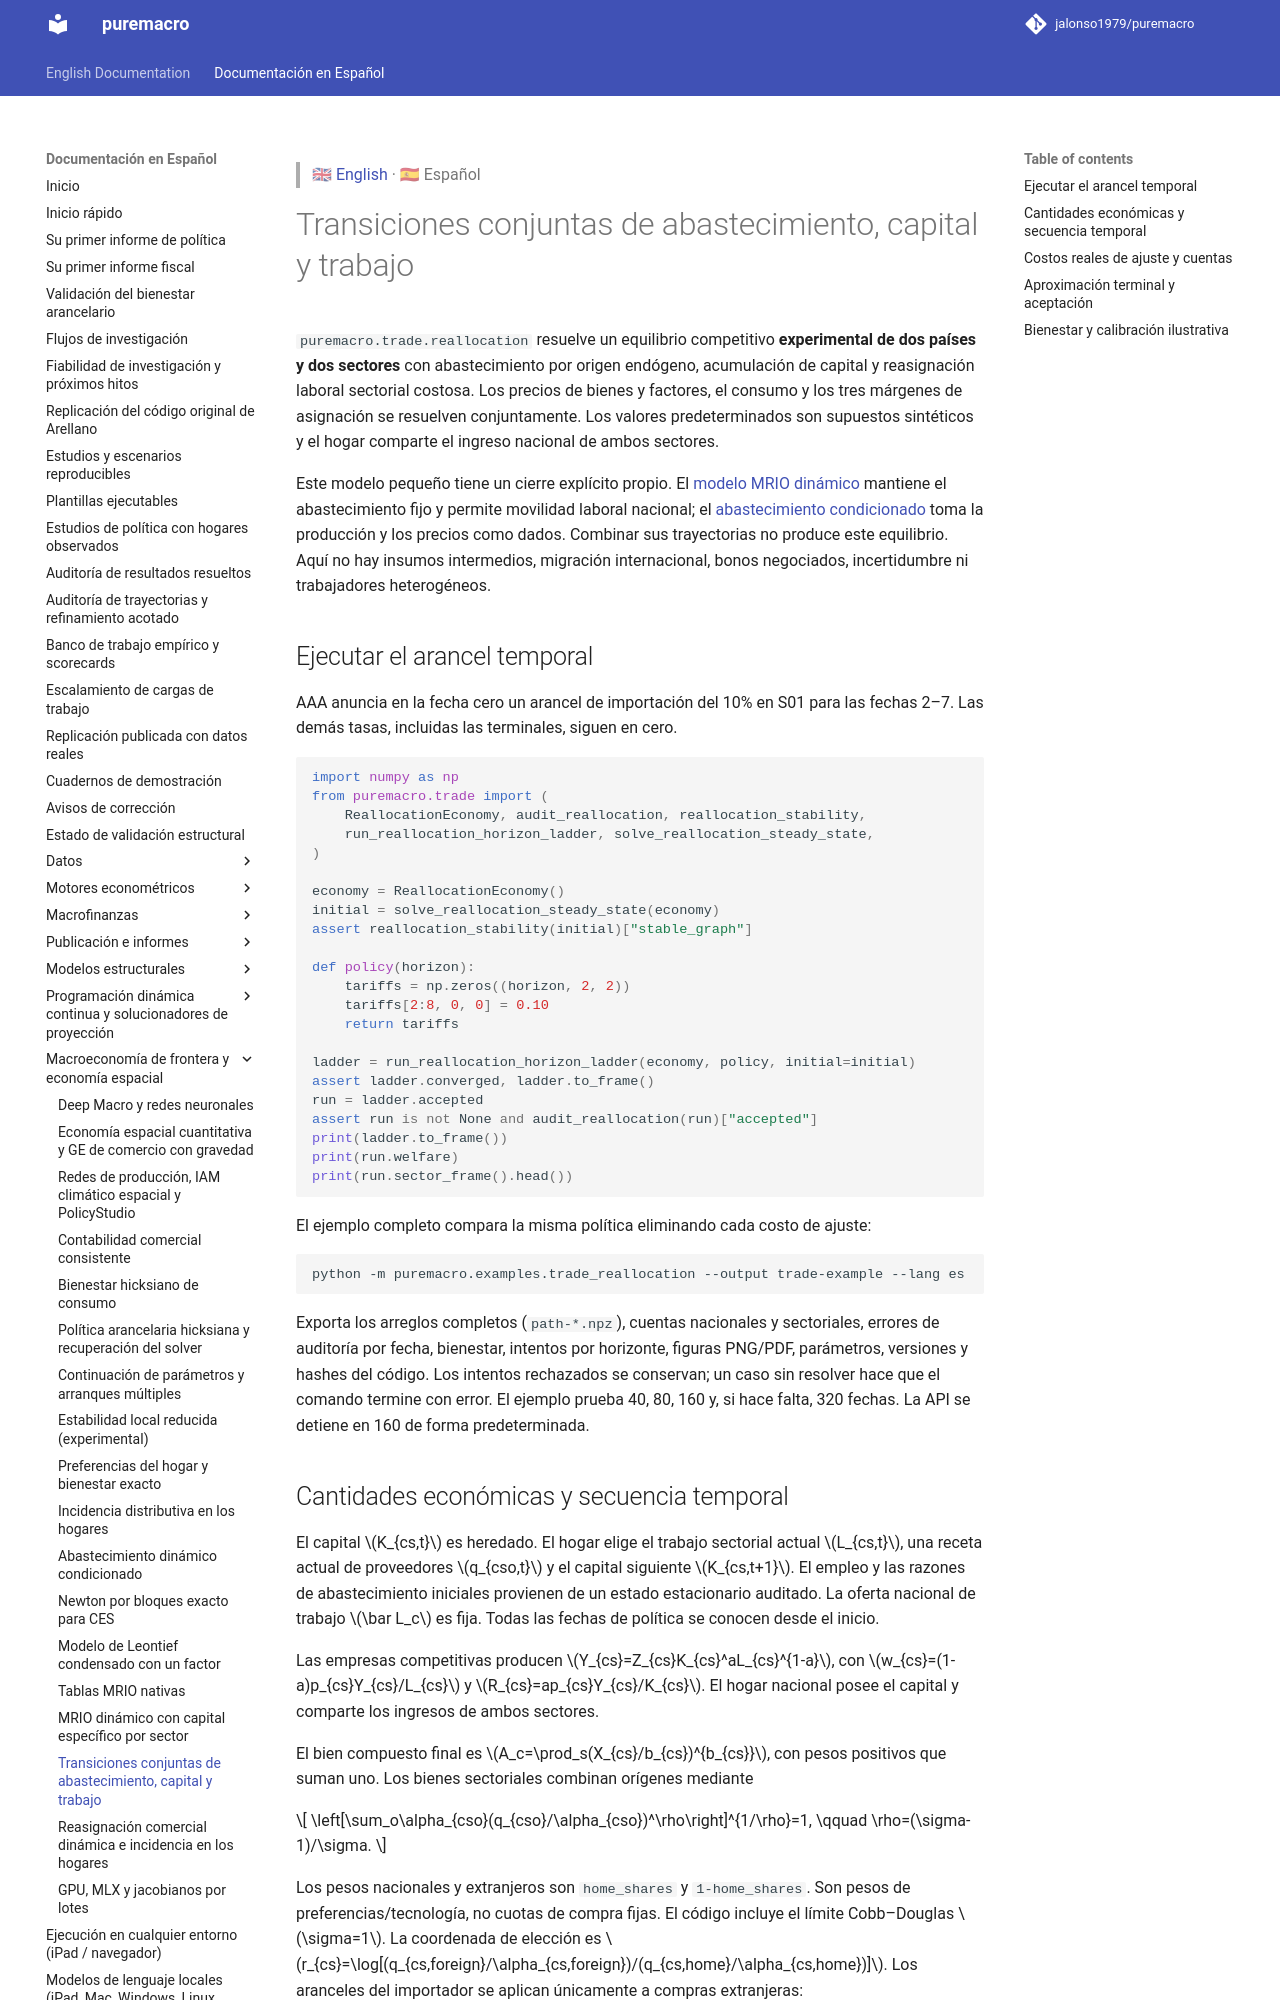

repository: jalonso1979/puremacro · page: docs/es/trade_reallocation/index.html · generator: mkdocs

> 🇬🇧 [English](../trade_reallocation.md) · 🇪🇸 Español

# Transiciones conjuntas de abastecimiento, capital y trabajo

`puremacro.trade.reallocation` resuelve un equilibrio competitivo
**experimental de dos países y dos sectores** con abastecimiento por origen
endógeno, acumulación de capital y reasignación laboral sectorial costosa.
Los precios de bienes y factores, el consumo y los tres márgenes de asignación
se resuelven conjuntamente. Los valores predeterminados son supuestos
sintéticos y el hogar comparte el ingreso nacional de ambos sectores.

Este modelo pequeño tiene un cierre explícito propio. El
[modelo MRIO dinámico](trade_dynamic.md) mantiene el abastecimiento fijo y
permite movilidad laboral nacional; el [abastecimiento condicionado](trade_adjustment.md)
toma la producción y los precios como dados. Combinar sus trayectorias no
produce este equilibrio. Aquí no hay insumos intermedios, migración
internacional, bonos negociados, incertidumbre ni trabajadores heterogéneos.

## Ejecutar el arancel temporal

AAA anuncia en la fecha cero un arancel de importación del 10% en S01 para
las fechas 2–7. Las demás tasas, incluidas las terminales, siguen en cero.

```python
import numpy as np
from puremacro.trade import (
    ReallocationEconomy, audit_reallocation, reallocation_stability,
    run_reallocation_horizon_ladder, solve_reallocation_steady_state,
)

economy = ReallocationEconomy()
initial = solve_reallocation_steady_state(economy)
assert reallocation_stability(initial)["stable_graph"]

def policy(horizon):
    tariffs = np.zeros((horizon, 2, 2))
    tariffs[2:8, 0, 0] = 0.10
    return tariffs

ladder = run_reallocation_horizon_ladder(economy, policy, initial=initial)
assert ladder.converged, ladder.to_frame()
run = ladder.accepted
assert run is not None and audit_reallocation(run)["accepted"]
print(ladder.to_frame())
print(run.welfare)
print(run.sector_frame().head())
```

El ejemplo completo compara la misma política eliminando cada costo de ajuste:

```bash
python -m puremacro.examples.trade_reallocation --output trade-example --lang es
```

Exporta los arreglos completos (`path-*.npz`), cuentas nacionales y sectoriales,
errores de auditoría por fecha, bienestar, intentos por horizonte, figuras
PNG/PDF, parámetros, versiones y hashes del código. Los intentos rechazados se
conservan; un caso sin resolver hace que el comando termine con error.
El ejemplo prueba 40, 80, 160 y, si hace falta, 320 fechas. La API se detiene
en 160 de forma predeterminada.

## Cantidades económicas y secuencia temporal

El capital $K_{cs,t}$ es heredado. El hogar elige el trabajo sectorial actual
$L_{cs,t}$, una receta actual de proveedores $q_{cso,t}$ y el capital siguiente
$K_{cs,t+1}$. El empleo y las razones de abastecimiento iniciales provienen de
un estado estacionario auditado. La oferta nacional de trabajo $\bar L_c$ es
fija. Todas las fechas de política se conocen desde el inicio.

Las empresas competitivas producen $Y_{cs}=Z_{cs}K_{cs}^aL_{cs}^{1-a}$, con
$w_{cs}=(1-a)p_{cs}Y_{cs}/L_{cs}$ y $R_{cs}=ap_{cs}Y_{cs}/K_{cs}$.
El hogar nacional posee el capital y comparte los ingresos de ambos sectores.

El bien compuesto final es $A_c=\prod_s(X_{cs}/b_{cs})^{b_{cs}}$, con pesos
positivos que suman uno. Los bienes sectoriales combinan orígenes mediante

$$
\left[\sum_o\alpha_{cso}(q_{cso}/\alpha_{cso})^\rho\right]^{1/\rho}=1,
\qquad \rho=(\sigma-1)/\sigma.
$$

Los pesos nacionales y extranjeros son `home_shares` y `1-home_shares`.
Son pesos de preferencias/tecnología, no cuotas de compra fijas. El código
incluye el límite Cobb–Douglas $\sigma=1$. La coordenada de elección es
$r_{cs}=\log[(q_{cs,foreign}/\alpha_{cs,foreign})/(q_{cs,home}/\alpha_{cs,home})]$.
Los aranceles del importador se aplican únicamente a compras extranjeras:

$$
P_{cs}=\sum_o(1+\tau_{cso})p_{os}q_{cso},\quad
P_c=\prod_sP_{cs}^{b_{cs}},\quad
X_{cs}=b_{cs}P_cA_c/P_{cs},\quad Q_{cso}=X_{cs}q_{cso}.
$$

Los mercados de bienes se equilibran en cada origen: $Y_{os}=\sum_cQ_{cso}$.
El precio del productor de BBB, S02 es el numerario en cada fecha.
